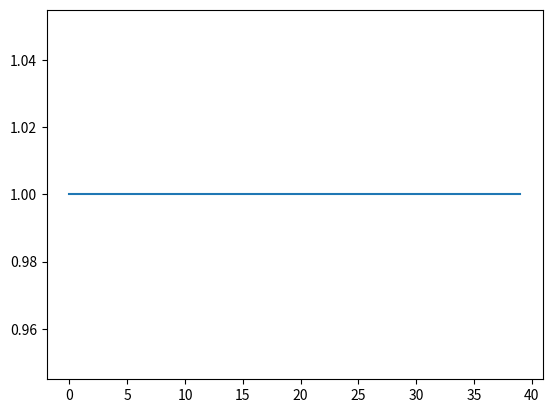

Write the Python code that produced this figure.
#!/usr/bin/env python
import numpy as np
import matplotlib.pyplot as plt

def initCond(x):
    return (1.0 + np.tanh(250.0 - (x - 20.0))) / 2.0

L = 40.0
nx = 41
dx = (nx - 1) / L

tf = 10.0
dt = 1.0

x = np.arange(0.0, L, dx, dtype = float)
u0 = initCond(x);

plt.figure()
plt.plot(u0)
